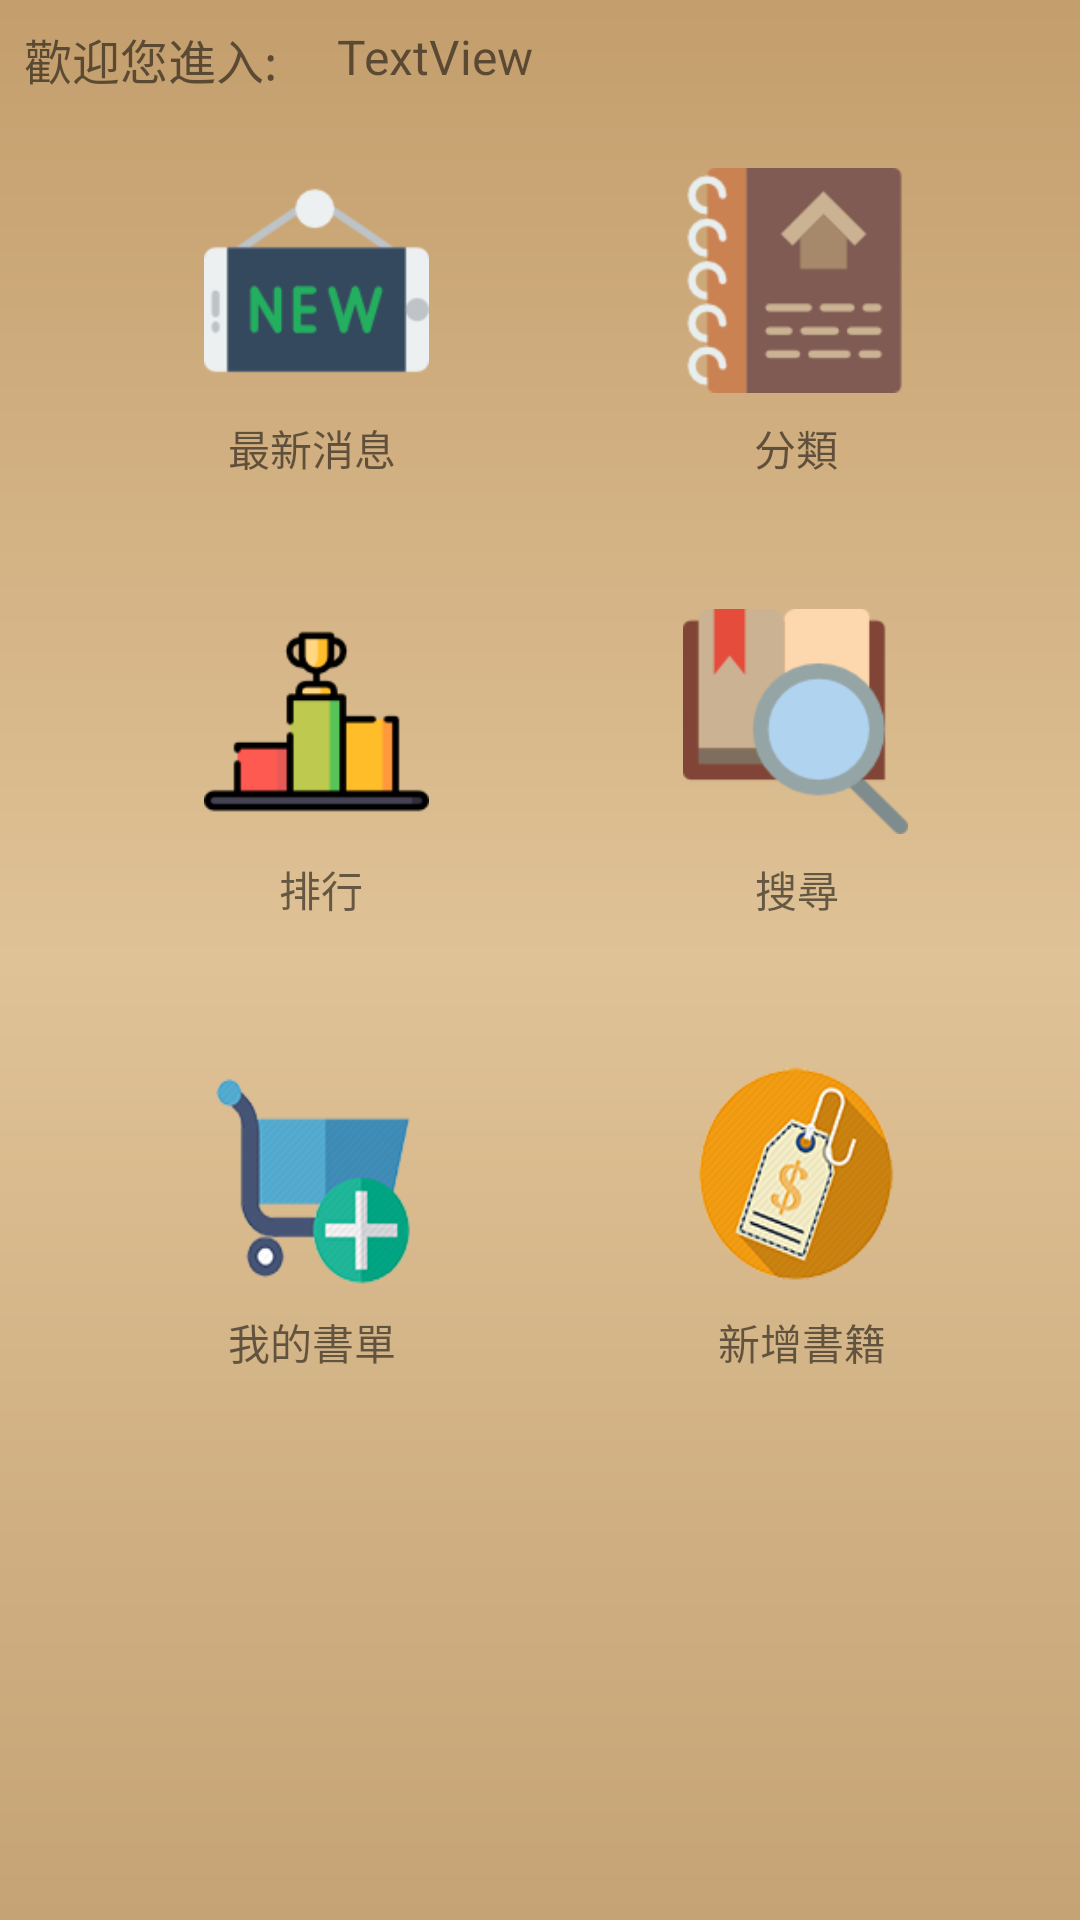

Reconstruct the res/layout file that produces this screen, plus the resources it refers to.
<!-- AndroidManifest.xml: application theme AppTheme -->
<!-- res/layout/activity_main.xml -->
<?xml version="1.0" encoding="utf-8"?>
<android.support.constraint.ConstraintLayout xmlns:android="http://schemas.android.com/apk/res/android"
    xmlns:app="http://schemas.android.com/apk/res-auto"
    xmlns:tools="http://schemas.android.com/tools"
    android:layout_width="match_parent"
    android:layout_height="match_parent"
    android:background="@drawable/background">

    <ImageButton
        android:id="@+id/btn_news"
        android:layout_width="75dp"
        android:layout_height="75dp"
        android:layout_marginStart="68dp"
        android:layout_marginTop="56dp"
        android:background="@mipmap/newinfo"
        app:layout_constraintStart_toStartOf="parent"
        app:layout_constraintTop_toTopOf="parent" />

    <ImageButton
        android:id="@+id/btn_catalog"
        android:layout_width="75dp"
        android:layout_height="75dp"
        android:layout_marginEnd="8dp"
        android:layout_marginStart="8dp"
        android:layout_marginTop="56dp"
        android:background="@mipmap/catalogue"
        app:layout_constraintEnd_toEndOf="parent"
        app:layout_constraintHorizontal_bias="0.606"
        app:layout_constraintStart_toEndOf="@+id/btn_news"
        app:layout_constraintTop_toTopOf="parent" />

    <ImageButton
        android:id="@+id/btn_rank"
        android:layout_width="75dp"
        android:layout_height="75dp"
        android:layout_marginStart="68dp"
        android:layout_marginTop="72dp"
        android:background="@mipmap/ranking"
        app:layout_constraintStart_toStartOf="parent"
        app:layout_constraintTop_toBottomOf="@+id/btn_news" />

    <ImageButton
        android:id="@+id/btn_search"
        android:layout_width="75dp"
        android:layout_height="75dp"
        android:layout_marginEnd="8dp"
        android:layout_marginStart="8dp"
        android:layout_marginTop="72dp"
        android:background="@mipmap/searchmenu"
        app:layout_constraintEnd_toEndOf="parent"
        app:layout_constraintHorizontal_bias="0.608"
        app:layout_constraintStart_toEndOf="@+id/btn_rank"
        app:layout_constraintTop_toBottomOf="@+id/btn_catalog" />

    <ImageButton
        android:id="@+id/btn_mylist"
        android:layout_width="75dp"
        android:layout_height="75dp"
        android:layout_marginBottom="8dp"
        android:layout_marginStart="68dp"
        android:layout_marginTop="76dp"
        android:background="@mipmap/buying1"
        app:layout_constraintBottom_toBottomOf="parent"
        app:layout_constraintStart_toStartOf="parent"
        app:layout_constraintTop_toBottomOf="@+id/btn_rank"
        app:layout_constraintVertical_bias="0.0" />

    <ImageButton
        android:id="@+id/btn_upload"
        android:layout_width="75dp"
        android:layout_height="75dp"
        android:layout_marginBottom="8dp"
        android:layout_marginEnd="8dp"
        android:layout_marginStart="8dp"
        android:layout_marginTop="76dp"
        android:background="@mipmap/sellimg1"
        app:layout_constraintBottom_toBottomOf="parent"
        app:layout_constraintEnd_toEndOf="parent"
        app:layout_constraintHorizontal_bias="0.606"
        app:layout_constraintStart_toEndOf="@+id/btn_mylist"
        app:layout_constraintTop_toBottomOf="@+id/btn_search"
        app:layout_constraintVertical_bias="0.0" />

    <TextView
        android:id="@+id/news"
        android:layout_width="wrap_content"
        android:layout_height="wrap_content"
        android:layout_marginStart="8dp"
        android:layout_marginTop="8dp"
        android:text="最新消息"
        app:layout_constraintStart_toStartOf="@+id/btn_news"
        app:layout_constraintTop_toBottomOf="@+id/btn_news" />

    <TextView
        android:id="@+id/textView4"
        android:layout_width="wrap_content"
        android:layout_height="wrap_content"
        android:layout_marginStart="24dp"
        android:layout_marginTop="8dp"
        android:text="分類"
        android:textAlignment="viewStart"
        app:layout_constraintStart_toStartOf="@+id/btn_catalog"
        app:layout_constraintTop_toBottomOf="@+id/btn_catalog" />

    <TextView
        android:id="@+id/textView5"
        android:layout_width="wrap_content"
        android:layout_height="wrap_content"
        android:layout_marginStart="25dp"
        android:layout_marginTop="8dp"
        android:text="排行"
        app:layout_constraintStart_toStartOf="@+id/btn_rank"
        app:layout_constraintTop_toBottomOf="@+id/btn_rank" />

    <TextView
        android:id="@+id/textView6"
        android:layout_width="wrap_content"
        android:layout_height="wrap_content"
        android:layout_marginStart="24dp"
        android:layout_marginTop="8dp"
        android:text="搜尋"
        app:layout_constraintStart_toStartOf="@+id/btn_search"
        app:layout_constraintTop_toBottomOf="@+id/btn_search" />

    <TextView
        android:id="@+id/textView7"
        android:layout_width="wrap_content"
        android:layout_height="wrap_content"
        android:layout_marginStart="8dp"
        android:layout_marginTop="8dp"
        android:text="我的書單"
        app:layout_constraintStart_toStartOf="@+id/btn_mylist"
        app:layout_constraintTop_toBottomOf="@+id/btn_mylist" />

    <TextView
        android:id="@+id/textView8"
        android:layout_width="wrap_content"
        android:layout_height="wrap_content"
        android:layout_marginStart="12dp"
        android:layout_marginTop="8dp"
        android:text="新增書籍"
        app:layout_constraintStart_toStartOf="@+id/btn_upload"
        app:layout_constraintTop_toBottomOf="@+id/btn_upload" />

    <TextView
        android:id="@+id/textView16"
        android:layout_width="wrap_content"
        android:layout_height="wrap_content"
        android:layout_marginStart="8dp"
        android:layout_marginTop="8dp"
        android:text="歡迎您進入:"
        android:textSize="16sp"
        app:layout_constraintStart_toStartOf="parent"
        app:layout_constraintTop_toTopOf="parent" />

    <TextView
        android:id="@+id/showNickname"
        android:layout_width="wrap_content"
        android:layout_height="wrap_content"
        android:layout_marginStart="20dp"
        android:layout_marginTop="8dp"
        android:text="TextView"
        android:textSize="16sp"
        app:layout_constraintStart_toEndOf="@+id/textView16"
        app:layout_constraintTop_toTopOf="parent" />

</android.support.constraint.ConstraintLayout>
<!-- resources referenced by this layout -->
<resources>
  <!-- drawable background (drawable-v24) -->
  <?xml version="1.0" encoding="utf-8"?>
  <shape xmlns:android="http://schemas.android.com/apk/res/android" android:shape="rectangle">
      <gradient
          android:startColor="@color/backgroundStart"
          android:centerColor="@color/backgroundMid"
          android:endColor="@color/backgroundEnd"
          android:angle="90"
          android:gradientRadius="30dp"></gradient>
  </shape>
  <!-- mipmap buying1: png bitmap (mipmap-hdpi, 32128 bytes) -->
  <!-- mipmap catalogue: png bitmap (mipmap-hdpi, 3850 bytes) -->
  <!-- mipmap newinfo: png bitmap (mipmap-hdpi, 4384 bytes) -->
  <!-- mipmap ranking: png bitmap (mipmap-anydpi-v26, 2384 bytes) -->
  <!-- mipmap searchmenu: png bitmap (mipmap-hdpi, 4388 bytes) -->
  <!-- mipmap sellimg1: png bitmap (mipmap-anydpi-v26, 38304 bytes) -->
  <style name="AppTheme" parent="Theme.AppCompat.Light.DarkActionBar">
          
          <item name="colorPrimary">@color/blookerStart</item>
          <item name="colorPrimaryDark">@color/colorPrimary</item>
          <item name="colorAccent">@color/colorAccent</item>
      </style>
  <color name="backgroundStart">#c5a375</color>
  <color name="backgroundMid">#dfc296</color>
  <color name="backgroundEnd">#c49e6d</color>
  <color name="blookerStart">#e65c00</color>
  <color name="colorPrimary">#3F51B5</color>
  <color name="colorAccent">#FF4081</color>
</resources>
